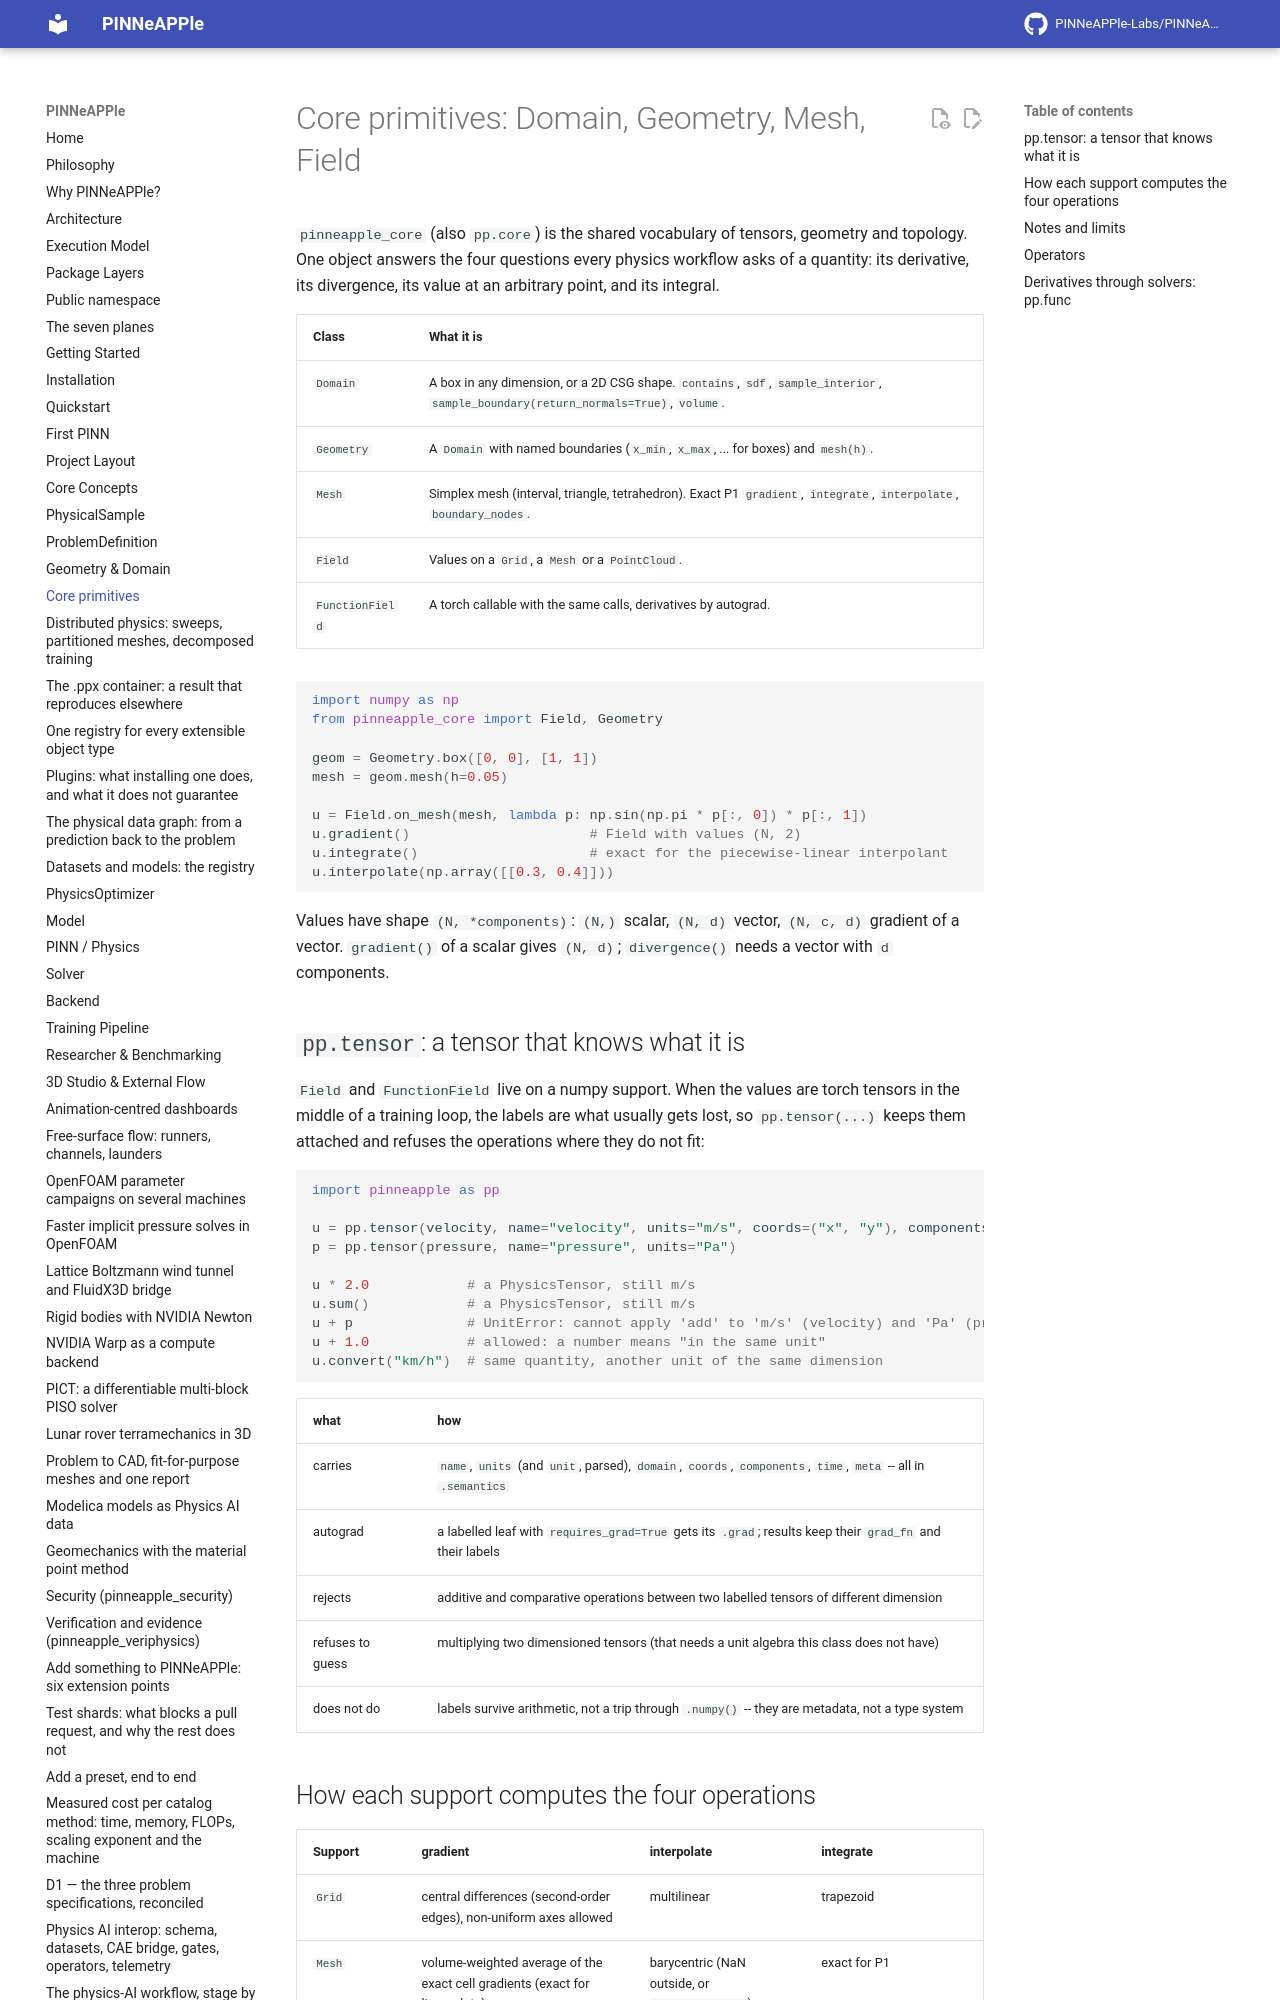

repository: PINNeAPPle-Labs/PINNeAPPle · page: core_concepts/core_primitives/index.html · generator: mkdocs

# Core primitives: Domain, Geometry, Mesh, Field

`pinneapple_core` (also `pp.core`) is the shared vocabulary of tensors, geometry and topology. One object
answers the four questions every physics workflow asks of a quantity: its derivative, its divergence, its value
at an arbitrary point, and its integral.

| Class | What it is |
|---|---|
| `Domain` | A box in any dimension, or a 2D CSG shape. `contains`, `sdf`, `sample_interior`, `sample_boundary(return_normals=True)`, `volume`. |
| `Geometry` | A `Domain` with named boundaries (`x_min`, `x_max`, ... for boxes) and `mesh(h)`. |
| `Mesh` | Simplex mesh (interval, triangle, tetrahedron). Exact P1 `gradient`, `integrate`, `interpolate`, `boundary_nodes`. |
| `Field` | Values on a `Grid`, a `Mesh` or a `PointCloud`. |
| `FunctionField` | A torch callable with the same calls, derivatives by autograd. |

```python
import numpy as np
from pinneapple_core import Field, Geometry

geom = Geometry.box([0, 0], [1, 1])
mesh = geom.mesh(h=0.05)

u = Field.on_mesh(mesh, lambda p: np.sin(np.pi * p[:, 0]) * p[:, 1])
u.gradient()                      # Field with values (N, 2)
u.integrate()                     # exact for the piecewise-linear interpolant
u.interpolate(np.array([[0.3, 0.4]]))
```

Values have shape `(N, *components)`: `(N,)` scalar, `(N, d)` vector, `(N, c, d)` gradient of a vector.
`gradient()` of a scalar gives `(N, d)`; `divergence()` needs a vector with `d` components.
